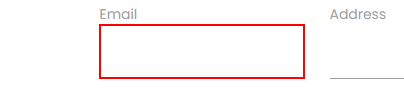
Task: Input Forms challenge in rpachallenge.com
Workflow: InputFormRPAChallenge

Step 1: type [fieldValue.Value] into the text box

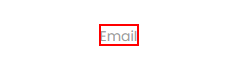
Step 2: Find Element: Field label on the label '"+ fieldValue.Key +"'

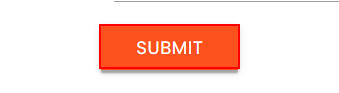
Step 3: click on the text box
